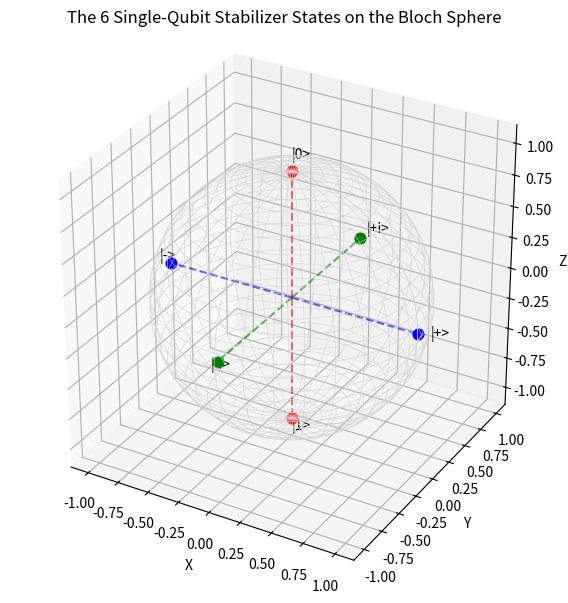
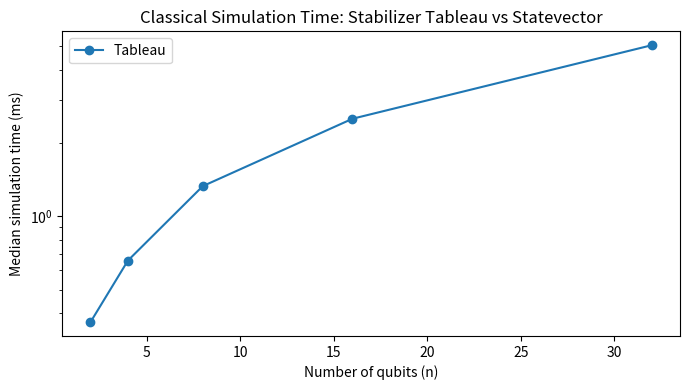
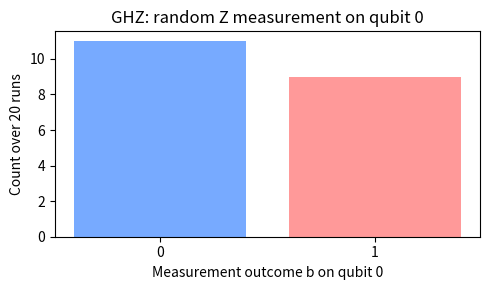

Write Python code to recreate these figures, in order.
# Section 0: Setup and imports
import time
import warnings
import numpy as np
import matplotlib.pyplot as plt

try:
    from qiskit import QuantumCircuit
    from qiskit.quantum_info import Statevector, Pauli
    from qiskit_aer import Aer
    QISKIT_AVAILABLE = True
except Exception as exc:
    QISKIT_AVAILABLE = False
    warnings.warn(f"Qiskit unavailable: {exc}")

print("numpy:", np.__version__)
if QISKIT_AVAILABLE:
    import qiskit
    import qiskit_aer
    print("qiskit:", qiskit.__version__)
    print("qiskit-aer:", qiskit_aer.__version__)
else:
    print("qiskit: unavailable")

# Section 2: Pauli matrices and properties
I = np.array([[1, 0], [0, 1]], dtype=complex)
X = np.array([[0, 1], [1, 0]], dtype=complex)
Y = np.array([[0, -1j], [1j, 0]], dtype=complex)
Z = np.array([[1, 0], [0, -1]], dtype=complex)
paulis = {"I": I, "X": X, "Y": Y, "Z": Z}

def commutes(P, Q, atol=1e-10):
    return np.allclose(P @ Q, Q @ P, atol=atol)

for name, P in paulis.items():
    print(f"{name} =\n{P}\n")
    print(f"{name}^2 == I:", np.allclose(P @ P, I))
    print(f"eigenvalues({name}):", np.round(np.linalg.eigvalsh(P), 8), "\n")

print("XZ = -ZX:", np.allclose(X @ Z, -Z @ X))
print("XY = iZ:", np.allclose(X @ Y, 1j * Z))
print("YZ = iX:", np.allclose(Y @ Z, 1j * X))
print("ZX = iY:", np.allclose(Z @ X, 1j * Y))

# Section 2: Pauli multiplication table visualization
label_order = ["I", "X", "Y", "Z"]

def multiply_pauli(a, b):
    phases = {
        ("I", "I"): (1, "I"), ("I", "X"): (1, "X"), ("I", "Y"): (1, "Y"), ("I", "Z"): (1, "Z"),
        ("X", "I"): (1, "X"), ("X", "X"): (1, "I"), ("X", "Y"): (1j, "Z"), ("X", "Z"): (-1j, "Y"),
        ("Y", "I"): (1, "Y"), ("Y", "X"): (-1j, "Z"), ("Y", "Y"): (1, "I"), ("Y", "Z"): (1j, "X"),
        ("Z", "I"): (1, "Z"), ("Z", "X"): (1j, "Y"), ("Z", "Y"): (-1j, "X"), ("Z", "Z"): (1, "I"),
    }
    return phases[(a, b)]

colors = {"I": "white", "X": "#cfe8ff", "Y": "#dff5df", "Z": "#ffe8cc"}
cell_text, cell_colors = [], []
for r in label_order:
    trow, crow = [], []
    for c in label_order:
        ph, out = multiply_pauli(r, c)
        phs = {1: "", -1: "-", 1j: "i", -1j: "-i"}[ph]
        trow.append(f"{phs}{out}" if phs else out)
        crow.append(colors[out])
    cell_text.append(trow)
    cell_colors.append(crow)

fig, ax = plt.subplots(figsize=(6, 3))
ax.axis("off")
tbl = ax.table(cellText=cell_text, rowLabels=label_order, colLabels=label_order, cellLoc="center", loc="center", cellColours=cell_colors)
tbl.scale(1.2, 1.6)
ax.set_title("Single-Qubit Pauli Multiplication Table")
plt.tight_layout()
plt.show()

# Section 3: Verify stabilizer examples numerically
ket_0 = np.array([1, 0], dtype=complex)
ket_1 = np.array([0, 1], dtype=complex)
ket_plus = np.array([1, 1], dtype=complex) / np.sqrt(2)
ket_minus = np.array([1, -1], dtype=complex) / np.sqrt(2)
ket_plus_i = np.array([1, 1j], dtype=complex) / np.sqrt(2)
ket_minus_i = np.array([1, -1j], dtype=complex) / np.sqrt(2)

def is_stabilized(state, op, atol=1e-10):
    return np.allclose(op @ state, state, atol=atol)

tests = [
    ("|0>", ket_0, "+Z", Z),
    ("|1>", ket_1, "-Z", -Z),
    ("|+>", ket_plus, "+X", X),
    ("|->", ket_minus, "-X", -X),
    ("|+i>", ket_plus_i, "+Y", Y),
    ("|-i>", ket_minus_i, "-Y", -Y),
]
print(f"{'State':<6} {'Expected':<8} {'Stabilized?':<12}")
for name, st, exp, op in tests:
    print(f"{name:<6} {exp:<8} {str(is_stabilized(st, op)):<12}")
print("\nX@Z == -Z@X:", np.allclose(X @ Z, -Z @ X))

# Section 3: Bloch sphere of stabilizer states
from mpl_toolkits.mplot3d import Axes3D  # noqa: F401
fig = plt.figure(figsize=(8, 6))
ax = fig.add_subplot(111, projection='3d')
u = np.linspace(0, 2*np.pi, 60)
v = np.linspace(0, np.pi, 30)
xs = np.outer(np.cos(u), np.sin(v))
ys = np.outer(np.sin(u), np.sin(v))
zs = np.outer(np.ones_like(u), np.cos(v))
ax.plot_wireframe(xs, ys, zs, color='lightgray', linewidth=0.4)
pts = {'|0>': (0,0,1,'red'), '|1>': (0,0,-1,'red'), '|+>': (1,0,0,'blue'), '|->': (-1,0,0,'blue'), '|+i>': (0,1,0,'green'), '|-i>': (0,-1,0,'green')}
for lbl, (x,y,z,c) in pts.items():
    ax.scatter([x],[y],[z], color=c, s=60)
    ax.plot([0,x],[0,y],[0,z], '--', color=c, alpha=0.6)
    ax.text(x*1.1,y*1.1,z*1.1,lbl)
ax.set_xlabel('X')
ax.set_ylabel('Y')
ax.set_zlabel('Z')
ax.set_title('The 6 Single-Qubit Stabilizer States on the Bloch Sphere')
ax.set_box_aspect((1,1,1))
plt.tight_layout()
plt.show()

# Section 4-6: StabilizerTableau class
class StabilizerTableau:
    def __init__(self, n):
        self.n = int(n)
        self.tableau = np.zeros((2*self.n, 2*self.n + 1), dtype=np.uint8)
        for i in range(self.n):
            self.tableau[i, i] = 1
            self.tableau[self.n + i, self.n + i] = 1

    @property
    def x_block(self): return self.tableau[:, :self.n]
    @property
    def z_block(self): return self.tableau[:, self.n:2*self.n]
    @property
    def signs(self): return self.tableau[:, 2*self.n]

    def row_to_label(self, row):
        sign = '-' if self.signs[row] else '+'
        s = []
        for q in range(self.n):
            x, z = self.x_block[row,q], self.z_block[row,q]
            s.append('I' if (x,z)==(0,0) else 'X' if (x,z)==(1,0) else 'Z' if (x,z)==(0,1) else 'Y')
        return sign + ''.join(s)

    def state_str(self): return [self.row_to_label(self.n+i) for i in range(self.n)]

    def display(self):
        hdr = [f"x{i+1}" for i in range(self.n)] + [f"z{i+1}" for i in range(self.n)] + ["r", "label"]
        print(' '.join(f"{h:>3}" for h in hdr))
        for i in range(2*self.n):
            k = 'D' if i < self.n else 'S'
            row = list(self.tableau[i,:])
            print(f"{k}{(i%self.n)+1}", ' '.join(f"{v:>3}" for v in row), f"{self.row_to_label(i):>8}")

    def rowmul(self, i, j):
        self.signs[i] ^= self.signs[j]
        self.x_block[i,:] ^= self.x_block[j,:]
        self.z_block[i,:] ^= self.z_block[j,:]

    def apply_h(self, q):
        for i in range(2*self.n):
            if self.x_block[i,q] and self.z_block[i,q]:
                self.signs[i] ^= 1
            self.x_block[i,q], self.z_block[i,q] = self.z_block[i,q], self.x_block[i,q]

    def apply_s(self, q):
        for i in range(2*self.n):
            if self.x_block[i,q] and self.z_block[i,q]:
                self.signs[i] ^= 1
            self.z_block[i,q] ^= self.x_block[i,q]

    def apply_cnot(self, c, t):
        for i in range(2*self.n):
            self.signs[i] ^= self.x_block[i,c] & self.z_block[i,t] & (self.x_block[i,t] ^ self.z_block[i,c] ^ 1)
            self.x_block[i,t] ^= self.x_block[i,c]
            self.z_block[i,c] ^= self.z_block[i,t]

    def measure_z(self, q, rng=np.random.default_rng()):
        p = next((i for i in range(self.n,2*self.n) if self.x_block[i,q]), None)
        if p is None:
            val = 0
            for i in range(self.n):
                if self.x_block[i,q]:
                    val ^= self.signs[i]
            return int(val)
        b = int(rng.integers(0,2))
        for i in range(2*self.n):
            if i != p and self.x_block[i,q]:
                self.rowmul(i,p)
        self.tableau[p-self.n,:] = self.tableau[p,:]
        self.tableau[p,:] = 0
        self.z_block[p,q] = 1
        self.signs[p] = b
        return b

tb = StabilizerTableau(3)
tb.display()
print("Initial stabilizers:", tb.state_str())

# Section 5: Verify Clifford conjugation rules
H = np.array([[1,1],[1,-1]], dtype=complex) / np.sqrt(2)
S = np.array([[1,0],[0,1j]], dtype=complex)

def conjugate(U, P): return U @ P @ U.conj().T
for lbl, lhs, rhs in [
    ("H X H† = Z", conjugate(H, X), Z),
    ("H Z H† = X", conjugate(H, Z), X),
    ("H Y H† = -Y", conjugate(H, Y), -Y),
    ("S X S† = Y", conjugate(S, X), Y),
    ("S Z S† = Z", conjugate(S, Z), Z),
    ("S Y S† = -X", conjugate(S, Y), -X),
]:
    print(lbl, "->", np.allclose(lhs, rhs))

# Section 5: Tableau gate demo
t1 = StabilizerTableau(1)
print("Start |0>:")
t1.display()
t1.apply_h(0)
print("After H -> |+>:")
t1.display()
print("Stabilizers:", t1.state_str())

bell = StabilizerTableau(2)
bell.apply_h(0)
bell.apply_cnot(0,1)
print("\nBell state tableau:")
bell.display()
print("Stabilizers:", bell.state_str())

# Section 6: Measurement demo
rng = np.random.default_rng(7)
outcomes = []
for _ in range(10):
    b = StabilizerTableau(2)
    b.apply_h(0)
    b.apply_cnot(0,1)
    outcomes.append(b.measure_z(0, rng=rng))
print("Bell-state Z measurement on qubit 0 (10 trials):", outcomes)
psi = np.array([1,0,0,1], dtype=complex) / np.sqrt(2)
ZZ = np.kron(Z,Z)
print("<ZZ> for |Phi+>:", np.vdot(psi, ZZ @ psi).real)

# Section 7: Benchmark tableau
rng = np.random.default_rng(42)
def random_clifford_circuit(n, depth):
    ops = []
    for _ in range(depth):
        g = rng.choice(["h", "s", "cnot"])
        if g in ("h", "s"):
            ops.append((g, int(rng.integers(0, n))))
        else:
            c = int(rng.integers(0, n))
            t = int(rng.integers(0, n-1))
            t += (t >= c)
            ops.append(("cnot", c, t))
    return ops
def simulate_tableau(n, ops):
    t = StabilizerTableau(n)
    for op in ops:
        if op[0] == 'h': t.apply_h(op[1])
        elif op[0] == 's': t.apply_s(op[1])
        else: t.apply_cnot(op[1], op[2])
    return t
ns = [2,4,8,16,32]
depth = 50
tab = []
for n in ns:
    times = []
    for _ in range(5):
        ops = random_clifford_circuit(n, depth)
        t0 = time.perf_counter()
        simulate_tableau(n, ops)
        t1 = time.perf_counter()
        times.append((t1-t0)*1000)
    tab.append(np.median(times))
plt.figure(figsize=(7,4))
plt.plot(ns, tab, 'o-', label='Tableau')
plt.yscale('log')
plt.xlabel('Number of qubits (n)')
plt.ylabel('Median simulation time (ms)')
plt.title('Classical Simulation Time: Stabilizer Tableau vs Statevector')
plt.legend()
plt.tight_layout()
plt.show()
print(dict(zip(ns, np.round(tab,3))))

# Section 8: 3-qubit bit-flip code syndrome table
syndrome_to_qubit = {(+1,+1): None, (-1,+1): 0, (-1,-1): 1, (+1,-1): 2}
def bitflip_syndrome(error_qubit=None):
    e = [0,0,0]
    if error_qubit is not None:
        e[error_qubit] = 1
    s1 = -1 if (e[0] ^ e[1]) else +1
    s2 = -1 if (e[1] ^ e[2]) else +1
    return s1, s2
print(f"{'Injected X error':<20}{'Syndrome (ZZI,IZZ)':<22}{'Correction':<12}")
for eq in [None,0,1,2]:
    s = bitflip_syndrome(eq)
    corr = syndrome_to_qubit[s]
    print(f"{('None' if eq is None else f'X on q{eq}'):<20}{str(s):<22}{('None' if corr is None else f'X on q{corr}'):<12}")

# Section 8: Steane [[7,1,3]] code commutation checks
stab = ["IIIXXXX", "IXXIIXX", "XIXIXIX", "IIIZZZZ", "IZZIIZZ", "ZIZIZIZ"]
XL, ZL = "XXXXXXX", "ZZZZZZZ"
anticomm = {('X','Z'),('Z','X'),('X','Y'),('Y','X'),('Y','Z'),('Z','Y')}
def commute(p, q): return (sum((a,b) in anticomm for a,b in zip(p,q)) % 2) == 0
m = np.array([[1 if commute(a,b) else 0 for b in stab] for a in stab])
print("6x6 commutation matrix (1=commute):")
print(m)
for i,g in enumerate(stab,1):
    print(f"g{i}: commute(XL,g{i})={commute(XL,g)} commute(ZL,g{i})={commute(ZL,g)}")
print("X_L and Z_L anticommute:", not commute(XL, ZL))

# Section 9: Magic state demo
T = np.diag([1, np.exp(1j*np.pi/4)])
ket_T = T @ ket_plus
def find_stabilizer(state, atol=1e-8):
    cands = {"+X": X, "-X": -X, "+Y": Y, "-Y": -Y, "+Z": Z, "-Z": -Z}
    return [k for k,P in cands.items() if np.allclose(P @ state, state, atol=atol)]
for n,s in [("|0>",ket_0),("|1>",ket_1),("|+>",ket_plus),("|->",ket_minus),("|T>",ket_T)]:
    print(n, "->", find_stabilizer(s))
TXTd = T @ X @ T.conj().T
is_pauli = any(np.allclose(TXTd, c * P) for c in [1,-1,1j,-1j] for P in [I,X,Y,Z])
print("T X T† is Pauli up to phase:", is_pauli)

# Section 9: Clifford+T circuit demo
if QISKIT_AVAILABLE:
    qc = QuantumCircuit(3)
    qc.h(0); qc.cx(0,1); qc.s(2); qc.h(2); qc.cx(1,2)
    qc.measure_all()
    backend = Aer.get_backend('aer_simulator')
    counts = backend.run(qc, shots=1000).result().get_counts()
    print("Qiskit counts:", counts)
else:
    print("Qiskit unavailable. Skipping Aer simulation.")

t = StabilizerTableau(3)
ops = [("h",0), ("cnot",0,1), ("s",2), ("h",2), ("cnot",1,2)]
for op in ops:
    if op[0] == "h": t.apply_h(op[1])
    elif op[0] == "s": t.apply_s(op[1])
    else: t.apply_cnot(op[1], op[2])
    print(op, "->", t.state_str())

# Section 10: GHZ demo
ops = [("H",0), ("CNOT",0,1), ("CNOT",0,2)]
tg = StabilizerTableau(3)
for op in ops:
    if op[0] == "H": tg.apply_h(op[1])
    else: tg.apply_cnot(op[1], op[2])
    print(op, "stabilizers:", tg.state_str())
rng = np.random.default_rng(123)
meas = []
for _ in range(20):
    g = StabilizerTableau(3)
    g.apply_h(0); g.apply_cnot(0,1); g.apply_cnot(0,2)
    meas.append(g.measure_z(0, rng=rng))
vals, counts = np.unique(meas, return_counts=True)
plt.figure(figsize=(5,3))
plt.bar([str(v) for v in vals], counts, color=['#77aaff','#ff9999'])
plt.xlabel('Measurement outcome b on qubit 0')
plt.ylabel('Count over 20 runs')
plt.title('GHZ: random Z measurement on qubit 0')
plt.tight_layout()
plt.show()
print("Outcomes:", meas)
